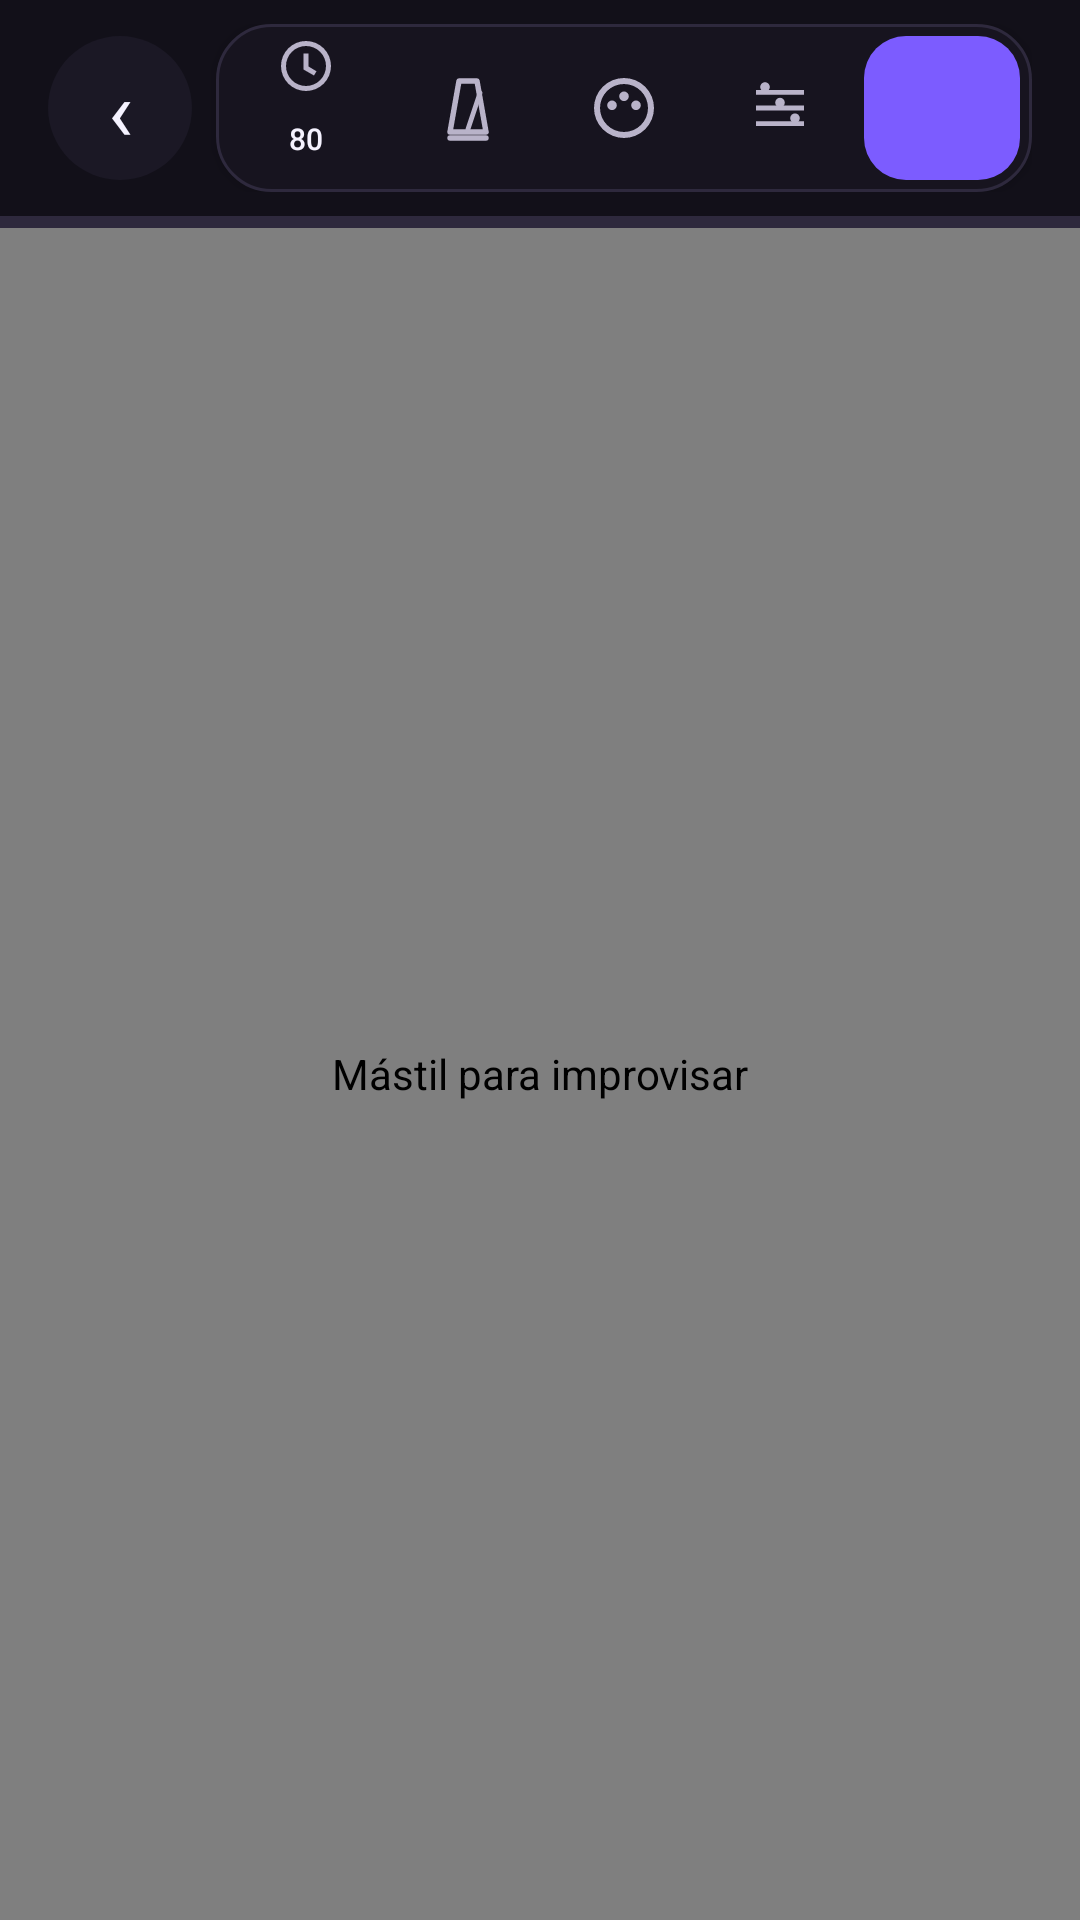

Layout XML and referenced resources for this Android screen:
<!-- AndroidManifest.xml: activity theme Theme.DGuitar -->
<!-- res/layout/activity_improvisation.xml -->
<?xml version="1.0" encoding="utf-8"?>
<LinearLayout xmlns:android="http://schemas.android.com/apk/res/android"
    xmlns:app="http://schemas.android.com/apk/res-auto"
    android:layout_width="match_parent"
    android:layout_height="match_parent"
    android:background="@color/app_background"
    android:orientation="vertical">

    <LinearLayout
        android:layout_width="match_parent"
        android:layout_height="wrap_content"
        android:background="@color/header_background"
        android:gravity="center_vertical"
        android:orientation="horizontal"
        android:paddingStart="16dp"
        android:paddingTop="8dp"
        android:paddingEnd="16dp"
        android:paddingBottom="8dp">

        <LinearLayout
            android:layout_width="0dp"
            android:layout_height="wrap_content"
            android:layout_weight="1"
            android:gravity="center_vertical"
            android:orientation="horizontal">

            <TextView
                android:id="@+id/backButton"
                android:layout_width="48dp"
                android:layout_height="48dp"
                android:background="@drawable/bg_chip"
                android:clickable="true"
                android:contentDescription="@string/back"
                android:focusable="true"
                android:gravity="center"
                android:text="@string/back_symbol"
                android:textColor="@color/text_primary"
                android:textSize="28sp" />

            <LinearLayout
                android:layout_width="0dp"
                android:layout_height="wrap_content"
                android:layout_marginStart="12dp"
                android:layout_weight="1"
                android:orientation="vertical">

                <TextView
                    android:layout_width="match_parent"
                    android:layout_height="wrap_content"
                    android:ellipsize="end"
                    android:fontFamily="sans-serif-medium"
                    android:maxLines="1"
                    android:text="@string/improvisation"
                    android:textColor="@color/text_primary"
                    android:textSize="20sp" />

                <TextView
                    android:id="@+id/improvSubtitle"
                    android:layout_width="match_parent"
                    android:layout_height="wrap_content"
                    android:layout_marginTop="2dp"
                    android:ellipsize="end"
                    android:maxLines="1"
                    android:text="@string/improv_subtitle_placeholder"
                    android:textColor="@color/text_secondary"
                    android:textSize="12sp" />
            </LinearLayout>

            <apk.mavier.dguitar.presentation.ui.ChordDiagramView
                android:id="@+id/improvChordDiagram"
                android:layout_width="88dp"
                android:layout_height="60dp"
                android:layout_marginStart="8dp"
                android:visibility="gone" />

            <ImageButton
                android:id="@+id/optionsButton"
                android:layout_width="48dp"
                android:layout_height="48dp"
                android:layout_marginStart="6dp"
                android:background="@drawable/bg_icon_button"
                android:contentDescription="@string/options"
                android:padding="12dp"
                android:scaleType="fitCenter"
                android:src="@drawable/ic_settings"
                app:tint="@color/icon_tint" />
        </LinearLayout>

        <LinearLayout
            android:id="@+id/headerControls"
            android:layout_width="272dp"
            android:layout_height="wrap_content"
            android:layout_marginStart="8dp"
            android:background="@drawable/bg_control_bar"
            android:elevation="2dp"
            android:gravity="center_vertical"
            android:orientation="horizontal"
            android:padding="4dp">

            <TextView
                android:id="@+id/tempoButton"
                android:layout_width="52dp"
                android:layout_height="48dp"
                android:background="@drawable/bg_icon_button"
                android:clickable="true"
                android:contentDescription="@string/tempo_description"
                android:drawablePadding="1dp"
                app:drawableTint="@color/icon_tint"
                app:drawableTopCompat="@drawable/ic_tempo"
                android:focusable="true"
                android:fontFamily="sans-serif-medium"
                android:gravity="center"
                android:includeFontPadding="false"
                android:text="@string/tempo_placeholder"
                android:textColor="@color/text_primary"
                android:textSize="10sp" />

            <ImageButton
                android:id="@+id/metronomeButton"
                android:layout_width="48dp"
                android:layout_height="48dp"
                android:layout_marginStart="4dp"
                android:background="@drawable/bg_icon_button"
                android:contentDescription="@string/metronome_enable"
                android:padding="12dp"
                android:scaleType="fitCenter"
                android:src="@drawable/ic_metronome"
                app:tint="@color/icon_tint" />

            <ImageButton
                android:id="@+id/colorsButton"
                android:layout_width="48dp"
                android:layout_height="48dp"
                android:layout_marginStart="4dp"
                android:background="@drawable/bg_icon_button"
                android:contentDescription="@string/colors_show_scale"
                android:padding="12dp"
                android:scaleType="fitCenter"
                android:src="@drawable/ic_color"
                app:tint="@color/icon_tint" />

            <ImageButton
                android:id="@+id/degreesButton"
                android:layout_width="48dp"
                android:layout_height="48dp"
                android:layout_marginStart="4dp"
                android:background="@drawable/bg_icon_button"
                android:contentDescription="@string/degrees_show_chord"
                android:padding="12dp"
                android:scaleType="fitCenter"
                android:src="@drawable/ic_degrees"
                app:tint="@color/icon_tint" />

            <ImageButton
                android:id="@+id/playButton"
                android:layout_width="52dp"
                android:layout_height="48dp"
                android:layout_marginStart="4dp"
                android:background="@drawable/bg_play_button"
                android:contentDescription="@string/play_progression"
                android:padding="13dp"
                android:scaleType="fitCenter"
                android:src="@drawable/ic_play_stop"
                app:tint="@color/white" />
        </LinearLayout>
    </LinearLayout>

    <View
        android:layout_width="match_parent"
        android:layout_height="1dp"
        android:background="@color/chip_border" />

    <LinearLayout
        android:id="@+id/optionsBar"
        android:layout_width="match_parent"
        android:layout_height="wrap_content"
        android:orientation="vertical"
        android:visibility="gone">

        <HorizontalScrollView
            android:layout_width="match_parent"
            android:layout_height="wrap_content"
            android:background="@color/app_background"
            android:scrollbars="none">

        <LinearLayout
            android:layout_width="wrap_content"
            android:layout_height="wrap_content"
            android:orientation="horizontal"
            android:paddingStart="16dp"
            android:paddingTop="8dp"
            android:paddingEnd="16dp"
            android:paddingBottom="8dp">

            <TextView
                android:id="@+id/barIndicator"
                style="@style/ChipButton"
                android:layout_width="wrap_content"
                android:layout_height="wrap_content"
                android:layout_marginEnd="8dp"
                android:clickable="false"
                android:focusable="false"
                android:text="@string/bar_placeholder" />

            <TextView
                android:id="@+id/libraryButton"
                style="@style/ChipButton"
                android:layout_width="wrap_content"
                android:layout_height="wrap_content"
                android:layout_marginEnd="8dp"
                android:text="@string/improvisations" />

            <TextView
                android:id="@+id/progressionButton"
                style="@style/ChipButton"
                android:layout_width="wrap_content"
                android:layout_height="wrap_content"
                android:layout_marginEnd="8dp"
                android:text="@string/progression" />

            <TextView
                android:id="@+id/guidedButton"
                style="@style/ChipButton"
                android:layout_width="wrap_content"
                android:layout_height="wrap_content"
                android:layout_marginEnd="8dp"
                android:text="@string/guided_progressions" />

            <TextView
                android:id="@+id/scaleRootButton"
                style="@style/ChipButton"
                android:layout_width="wrap_content"
                android:layout_height="wrap_content"
                android:layout_marginEnd="8dp"
                android:text="@string/tonic_placeholder" />

            <TextView
                android:id="@+id/scaleButton"
                style="@style/ChipButton"
                android:layout_width="wrap_content"
                android:layout_height="wrap_content"
                android:layout_marginEnd="8dp"
                android:text="@string/scale_placeholder" />

            <TextView
                android:id="@+id/showScaleButton"
                style="@style/ChipButton"
                android:layout_width="wrap_content"
                android:layout_height="wrap_content"
                android:layout_marginEnd="8dp"
                android:text="@string/mode_scale" />

            <TextView
                android:id="@+id/showChordButton"
                style="@style/ChipButton"
                android:layout_width="wrap_content"
                android:layout_height="wrap_content"
                android:layout_marginEnd="8dp"
                android:text="@string/chord" />
        </LinearLayout>
        </HorizontalScrollView>

        <View
            android:layout_width="match_parent"
            android:layout_height="1dp"
            android:background="@color/chip_border" />
    </LinearLayout>

    <com.google.android.material.progressindicator.LinearProgressIndicator
        android:id="@+id/barProgress"
        android:layout_width="match_parent"
        android:layout_height="wrap_content"
        android:max="1000"
        android:progress="0"
        app:indicatorColor="@color/accent"
        app:trackColor="@color/chip_border"
        app:trackThickness="3dp" />

    <apk.mavier.dguitar.presentation.ui.FretboardView
        android:id="@+id/improvFretboard"
        android:layout_width="match_parent"
        android:layout_height="0dp"
        android:layout_weight="1"
        android:contentDescription="@string/improv_fretboard_description" />
</LinearLayout>
<!-- resources referenced by this layout -->
<resources>
  <color name="accent">#7C5CFF</color>
  <color name="app_background">#0E0E14</color>
  <color name="chip_border">#2E293D</color>
  <color name="header_background">#121019</color>
  <color name="text_primary">#F5F2FF</color>
  <color name="text_secondary">#B9B3C9</color>
  <color name="white">#FFFFFFFF</color>
  <!-- drawable bg_control_bar (drawable) -->
  <?xml version="1.0" encoding="utf-8"?>
  <shape xmlns:android="http://schemas.android.com/apk/res/android"
      android:shape="rectangle">
      <solid android:color="@color/surface" />
      <stroke
          android:width="1dp"
          android:color="@color/chip_border" />
      <corners android:radius="18dp" />
  </shape>
  <!-- drawable ic_play_stop (drawable) -->
  <?xml version="1.0" encoding="utf-8"?>
  <selector xmlns:android="http://schemas.android.com/apk/res/android">
      <item android:drawable="@drawable/ic_stop" android:state_selected="true" />
      <item android:drawable="@drawable/ic_play" />
  </selector>
  <!-- drawable ic_tempo (drawable) -->
  <?xml version="1.0" encoding="utf-8"?>
  <vector xmlns:android="http://schemas.android.com/apk/res/android"
      android:width="20dp"
      android:height="20dp"
      android:viewportWidth="24"
      android:viewportHeight="24">
      <path
          android:fillColor="#FFFFFFFF"
          android:pathData="M12,2a10,10 0,1 0,0 20a10,10 0,1 0,0 -20zM12,4a8,8 0,1 1,0 16a8,8 0,1 1,0 -16z" />
      <path
          android:fillColor="#FFFFFFFF"
          android:pathData="M11,7h2v5.2l3.2,1.9l-1,1.7l-4.2,-2.4z" />
  </vector>
  <string name="back">Volver</string>
  <string name="back_symbol">‹</string>
  <string name="bar_placeholder">Compás 1 / 1</string>
  <string name="chord">Acorde</string>
  <string name="colors_show_scale">Mostrar colores de la escala</string>
  <string name="degrees_show_chord">Mostrar grados del acorde</string>
  <string name="improv_fretboard_description">Mástil para improvisar</string>
  <string name="improv_subtitle_placeholder">Guitarra · Intro</string>
  <string name="improvisation">Improvisación</string>
  <string name="improvisations">Improvisaciones</string>
  <string name="metronome_enable">Activar metrónomo</string>
  <string name="mode_scale">Escala</string>
  <string name="options">Opciones</string>
  <string name="play_progression">Reproducir progresión</string>
  <string name="progression">Progresión</string>
  <string name="scale_placeholder">Pentatónica menor</string>
  <string name="tempo_description">Cambiar tempo, 80 BPM</string>
  <string name="tempo_placeholder">80</string>
  <string name="tonic_placeholder">Tónica A</string>
  <color name="chip_pressed">#262132</color>
  <color name="chip_background">#1B1825</color>
  <color name="surface">#17141F</color>
  <color name="accent_soft">#2A2342</color>
  <color name="accent_dark">#5A3FD6</color>
  <!-- drawable ic_stop (drawable) -->
  <?xml version="1.0" encoding="utf-8"?>
  <vector xmlns:android="http://schemas.android.com/apk/res/android"
      android:width="20dp"
      android:height="20dp"
      android:viewportWidth="24"
      android:viewportHeight="24">
      <path
          android:fillColor="#FFFFFFFF"
          android:pathData="M7,7h10v10h-10z" />
  </vector>
  <color name="surface_elevated">#1E1A29</color>
  <color name="danger">#FF6B6B</color>
  <color name="ripple">#337C5CFF</color>
  <style name="ThemeOverlay.DGuitar.Dialog" parent="ThemeOverlay.MaterialComponents.MaterialAlertDialog">
          <item name="colorSurface">@color/surface_elevated</item>
          <item name="colorOnSurface">@color/text_primary</item>
          <item name="colorPrimary">@color/accent</item>
          <item name="colorSecondary">@color/accent</item>
          <item name="colorControlActivated">@color/accent</item>
          <item name="android:textColorPrimary">@color/text_primary</item>
          <item name="android:textColorSecondary">@color/text_secondary</item>
      </style>
</resources>
